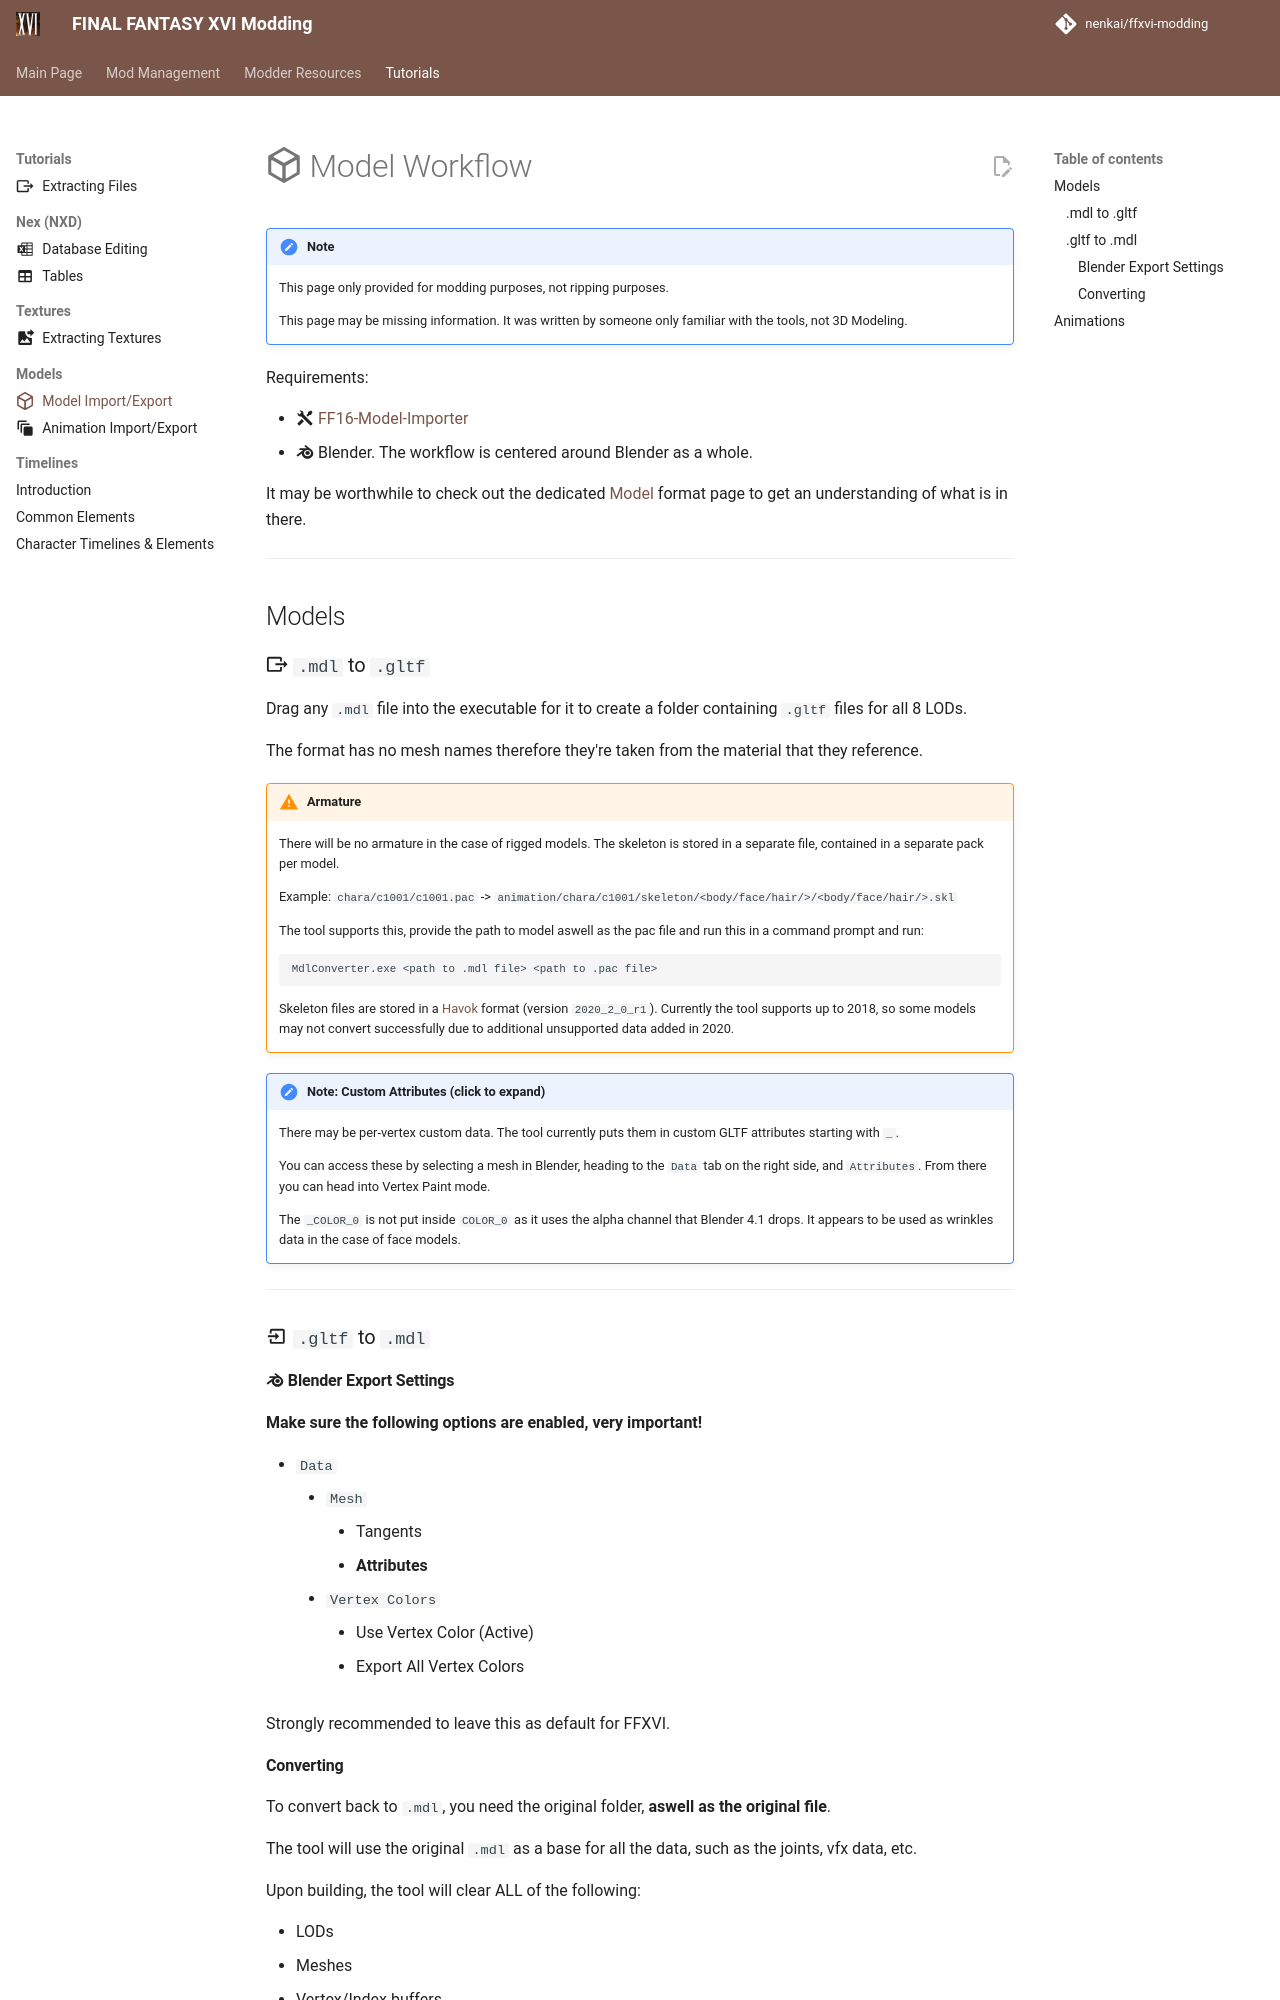

repository: Nenkai/ffxvi-modding · page: tutorials/models/model_workflow/index.html · generator: mkdocs

---
icon: simple/hackthebox
---

# :simple-hackthebox: Model Workflow

!!! note

    This page only provided for modding purposes, not ripping purposes.

    This page may be missing information. It was written by someone only familiar with the tools, not 3D Modeling.

Requirements:

* :material-tools: [FF16-Model-Importer](https://github.com/Nenkai/FF16-Model-Importer)
* :material-blender-software: Blender. The workflow is centered around Blender as a whole.

It may be worthwhile to check out the dedicated [Model](../resources/formats/mdl_model.md) format page to get an understanding of what is in there.

---

## Models
### :material-export: `.mdl` to `.gltf`

Drag any `.mdl` file into the executable for it to create a folder containing `.gltf` files for all 8 LODs.

The format has no mesh names therefore they're taken from the material that they reference.

!!! warning "Armature"

    There will be no armature in the case of rigged models. The skeleton is stored in a separate file, contained in a separate pack per model. 
    
    Example: `chara/c1001/c1001.pac` -> `animation/chara/c1001/skeleton/<body/face/hair/>/<body/face/hair/>.skl`

    The tool supports this, provide the path to model aswell as the pac file and run this in a command prompt and run: 
    
    ```
    MdlConverter.exe <path to .mdl file> <path to .pac file>
    ```

    Skeleton files are stored in a [Havok](https://www.havok.com/) format (version `2020_2_0_r1`). Currently the tool supports up to 2018, so some models may not convert successfully due to additional unsupported data added in 2020.

!!! note "Note: Custom Attributes (click to expand)"
    
    There may be per-vertex custom data. The tool currently puts them in custom GLTF attributes starting with `_`.

    You can access these by selecting a mesh in Blender, heading to the `Data` tab on the right side, and `Attributes`. From there you can head into Vertex Paint mode.

    The `_COLOR_0` is not put inside `COLOR_0` as it uses the alpha channel that Blender 4.1 drops. It appears to be used as wrinkles data in the case of face models.

---

### :material-import: `.gltf` to `.mdl`
